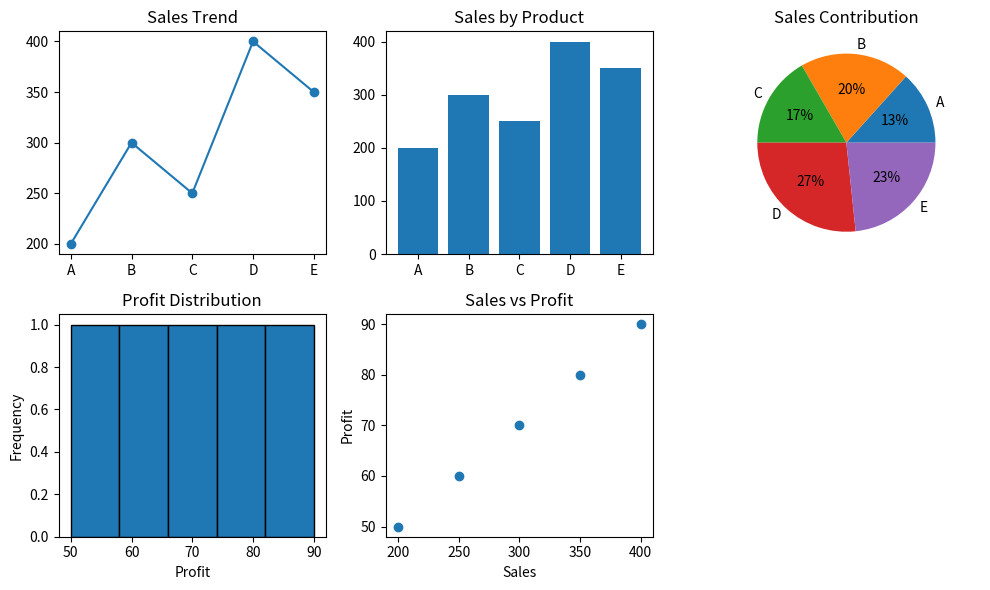

The matplotlib source for this figure:
#5. Product Sales & Profit Analysis
'''Scenario:
sales = np.array([200, 300, 250, 400, 350])
profit = np.array([50, 70, 60, 90, 80])
products = ["A", "B", "C", "D", "E"]
Task:
● Create DataFrame
● Plot:
○ Line graph → sales trend
○ Bar chart → product vs sales
○ Pie chart → sales contribution
○ Histogram → profit distribution
○ Scatter plot → sales vs profit'''

import numpy as np
import pandas as pd
import matplotlib.pyplot as plt

sales = np.array([200, 300, 250, 400, 350])
profit = np.array([50, 70, 60, 90, 80])
products = ["A", "B", "C", "D", "E"]

df = pd.DataFrame({"Product": products, "Sales": sales, "Profit": profit})
print(df)

fig, ax = plt.subplots(2, 3, figsize=(10, 6))

ax[0, 0].plot(df["Product"], df["Sales"], marker="o")
ax[0, 0].set_title("Sales Trend")

ax[0, 1].bar(df["Product"], df["Sales"])
ax[0, 1].set_title("Sales by Product")

ax[0, 2].pie(df["Sales"], labels=df["Product"], autopct="%1.0f%%")
ax[0, 2].set_title("Sales Contribution")

ax[1, 0].hist(df["Profit"], bins=5, edgecolor="black")
ax[1, 0].set_title("Profit Distribution")
ax[1, 0].set_xlabel("Profit")
ax[1, 0].set_ylabel("Frequency")

ax[1, 1].scatter(df["Sales"], df["Profit"])
ax[1, 1].set_title("Sales vs Profit")
ax[1, 1].set_xlabel("Sales")
ax[1, 1].set_ylabel("Profit")

ax[1, 2].axis("off")

plt.tight_layout()
plt.show()
